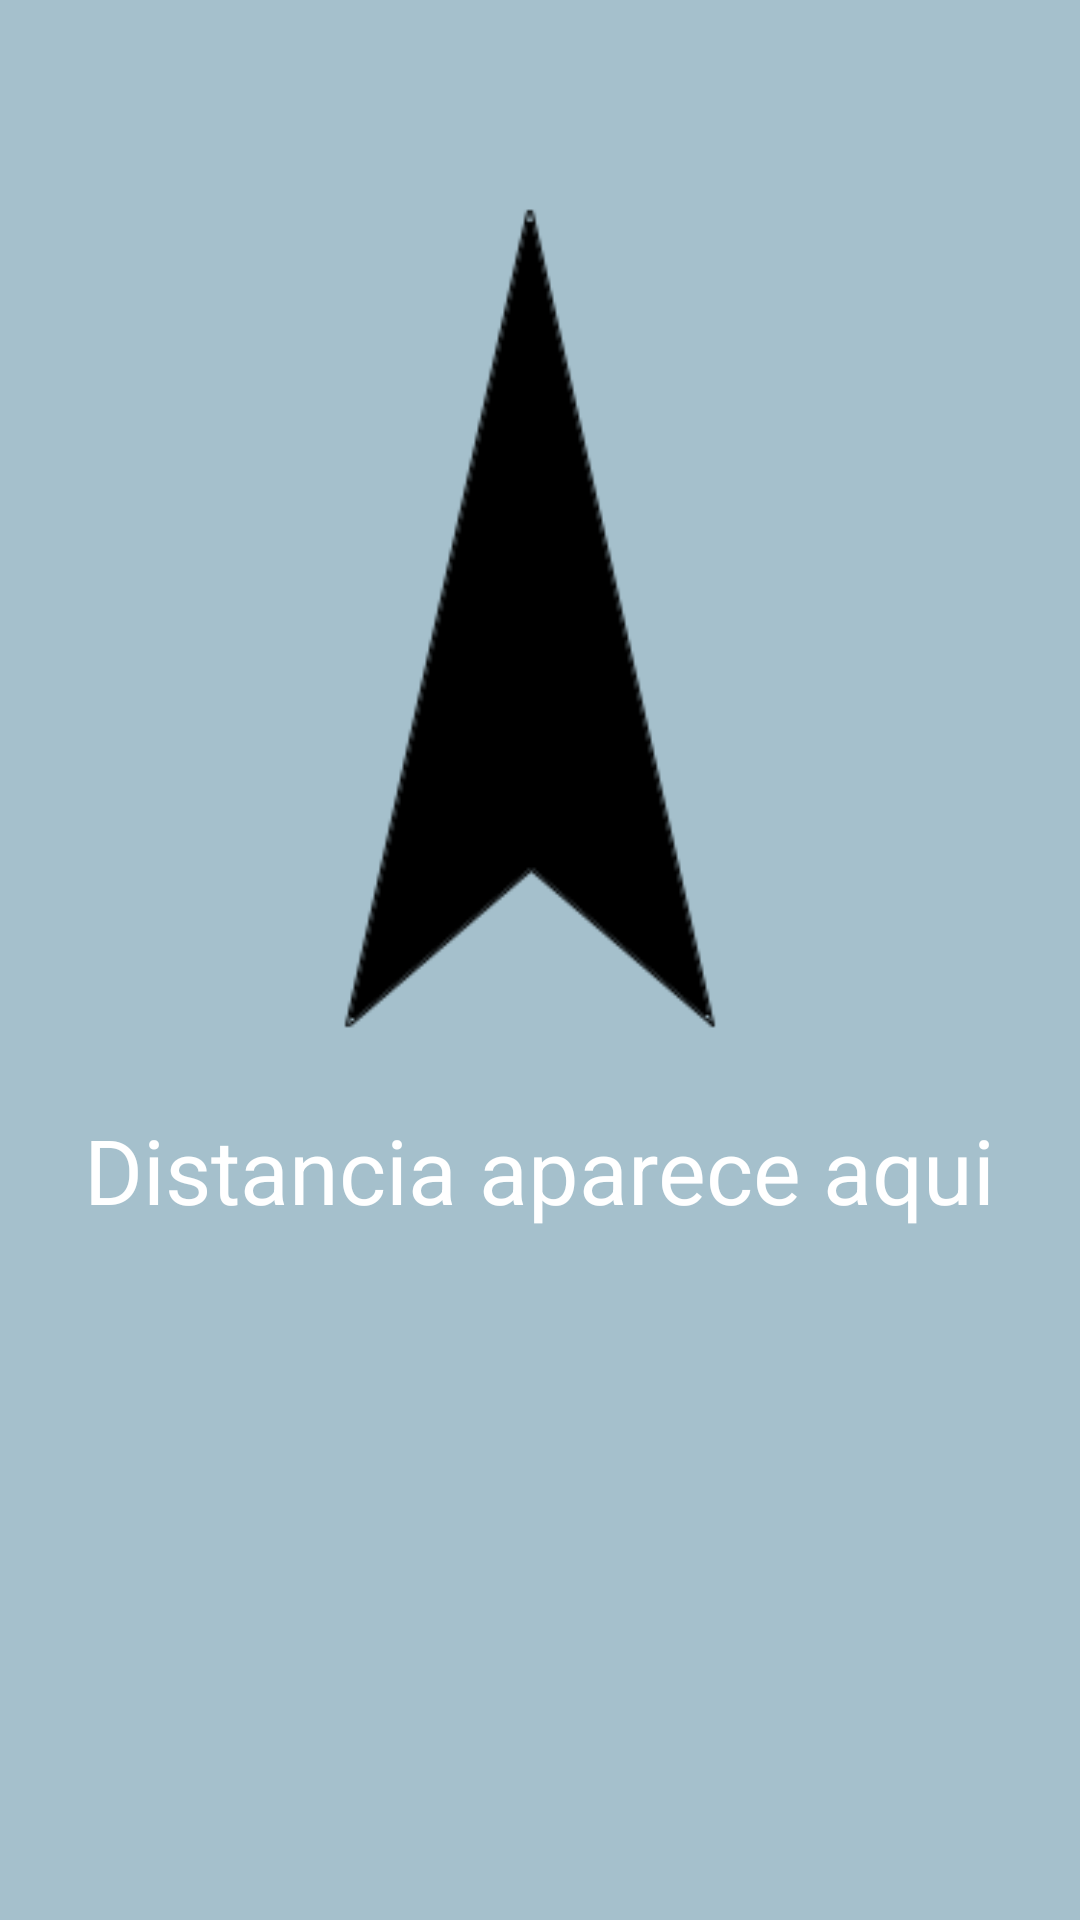

The Android layout XML behind this screen, and the referenced resources:
<!-- AndroidManifest.xml: application theme AppTheme -->
<!-- res/layout/compass.xml -->
<?xml version="1.0" encoding="utf-8"?>
<RelativeLayout xmlns:android="http://schemas.android.com/apk/res/android"
    android:layout_width="match_parent"
    android:layout_height="match_parent"
    android:paddingLeft="@dimen/activity_horizontal_margin"
    android:paddingRight="@dimen/activity_horizontal_margin"
    android:paddingTop="@dimen/activity_vertical_margin"
    android:paddingBottom="@dimen/activity_vertical_margin"
    android:background="#A5C0CC"
    android:orientation="vertical">


    <ImageView
        android:id="@+id/compass"
        android:layout_width="400dp"
        android:layout_height="400dp"
        android:layout_marginTop="10dp"
        android:layout_below="@+id/bussola"
        android:src="@drawable/compass"
        android:layout_centerHorizontal="true"/>

    <TextView
        android:id="@+id/distance"
        android:layout_width="wrap_content"
        android:layout_height="wrap_content"
        android:text="Distancia aparece aqui"
        android:textColor="@color/white"
        android:textSize="30sp"
        android:layout_gravity="center_horizontal"
        android:layout_alignBottom="@+id/compass"
        android:layout_centerHorizontal="true" />

</RelativeLayout>
<!-- resources referenced by this layout -->
<resources>
  <color name="white">#ffffff</color>
  <!-- drawable compass: png bitmap (drawable-mdpi, 23946 bytes) -->
  <style name="AppTheme" parent="@android:style/Theme.Holo.Light">
          <item name="android:actionBarStyle">@style/MyActionBarTheme</item>
      </style>
  <style name="MyActionBarTheme" parent="@android:style/Widget.Holo.Light.ActionBar">
          <item name="android:background">@color/actionbar</item>
          <item name="android:titleTextStyle">@style/TitleTextStyle</item>
      </style>
  <color name="actionbar">#A5C0CC</color>
  <style name="TitleTextStyle" parent="android:TextAppearance.Holo.Widget.ActionBar.Title">
          <item name="android:textColor">@color/white</item>
      </style>
</resources>
